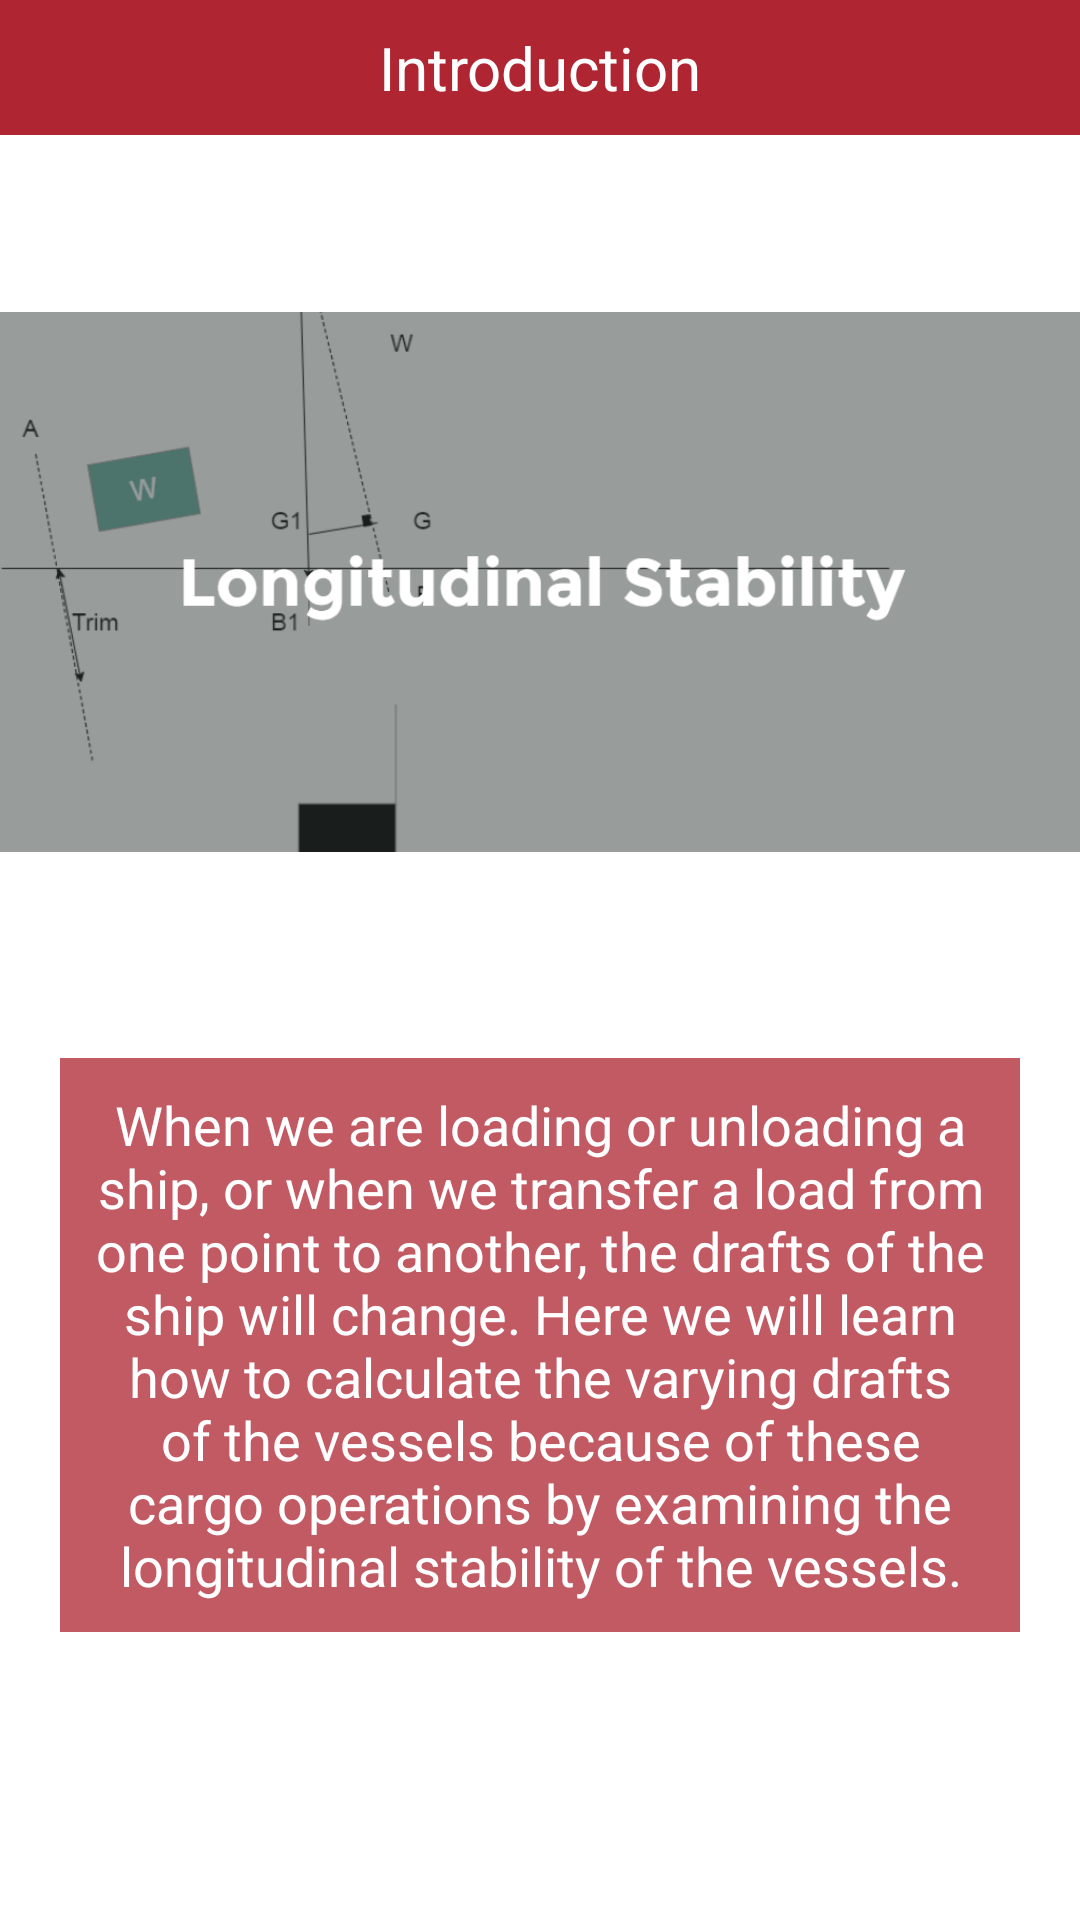

Android layout source for this screen:
<!-- AndroidManifest.xml: application theme MyMaterialTheme.Base -->
<!-- res/layout/activity_longitudinal_introduction.xml -->
<?xml version="1.0" encoding="utf-8"?>
<LinearLayout
    xmlns:android="http://schemas.android.com/apk/res/android"
    xmlns:app="http://schemas.android.com/apk/res-auto"
    xmlns:tools="http://schemas.android.com/tools"
    android:layout_width="match_parent"
    android:layout_height="match_parent"
    android:orientation="vertical"
    android:background="#fff"
    tools:context="com.esdonmez.esd.longitudinalshipstability.LongitudinalIntroductionActivity">

    <RelativeLayout
        android:layout_width="match_parent"
        android:layout_height="45dp"
        android:background="@color/colorAccent">

        <TextView
            android:layout_width="match_parent"
            android:layout_height="match_parent"
            android:gravity="center_vertical"
            android:textAlignment="center"
            android:text="Introduction"
            android:textColor="#fff"
            android:textSize="20sp"/>

    </RelativeLayout>

    <RelativeLayout
        android:layout_width="match_parent"
        android:layout_height="match_parent"
        android:layout_centerInParent="true"
        android:layout_weight="1">

        <ImageView
            android:layout_width="match_parent"
            android:layout_height="match_parent"
            android:src="@drawable/longitudinal_introduction" />

    </RelativeLayout>

    <RelativeLayout
        android:layout_width="match_parent"
        android:layout_height="match_parent"
        android:layout_marginRight="10dp"
        android:layout_marginLeft="10dp"
        android:layout_weight="1"
        android:background="#ffffff">

        <RelativeLayout
            android:layout_width="match_parent"
            android:layout_height="wrap_content"
            android:background="#c1af2532"
            android:layout_margin="10dp"
            android:id="@+id/textLayout">

            <TextView
                android:layout_width="wrap_content"
                android:layout_height="wrap_content"
                android:textColor="#fff"
                android:text="@string/longitudinal_intro_string"
                android:textAlignment="center"
                android:layout_alignParentStart="true"
                android:textSize="18dp"
                android:layout_margin="10dp"/>

        </RelativeLayout>

    </RelativeLayout>

</LinearLayout>
<!-- resources referenced by this layout -->
<resources>
  <color name="colorAccent">#af2532</color>
  <!-- drawable longitudinal_introduction: png bitmap (drawable, 11907 bytes) -->
  <string name="longitudinal_intro_string">When we are loading or unloading a ship, or when we transfer a load from one point to another, the drafts of the ship will change. Here we will learn how to calculate the varying drafts of the vessels because of these cargo operations by examining the longitudinal stability of the vessels.</string>
  <style name="MyMaterialTheme.Base" parent="Theme.AppCompat.Light.NoActionBar">
          <item name="windowNoTitle">true</item>
          <item name="windowActionBar">false</item>
          <item name="colorPrimary">@color/colorAccent</item>
          <item name="colorPrimaryDark">@color/colorAccent</item>
          <item name="colorAccent">@color/colorAccent</item>
          <item name="titleTextAppearance">@style/TextAppearance.Widget.Event.Toolbar.Title</item>
      </style>
  <style name="TextAppearance.Widget.Event.Toolbar.Title" parent="TextAppearance.Widget.AppCompat.Toolbar.Title">
          <item name="android:textStyle">normal</item>
      </style>
</resources>
